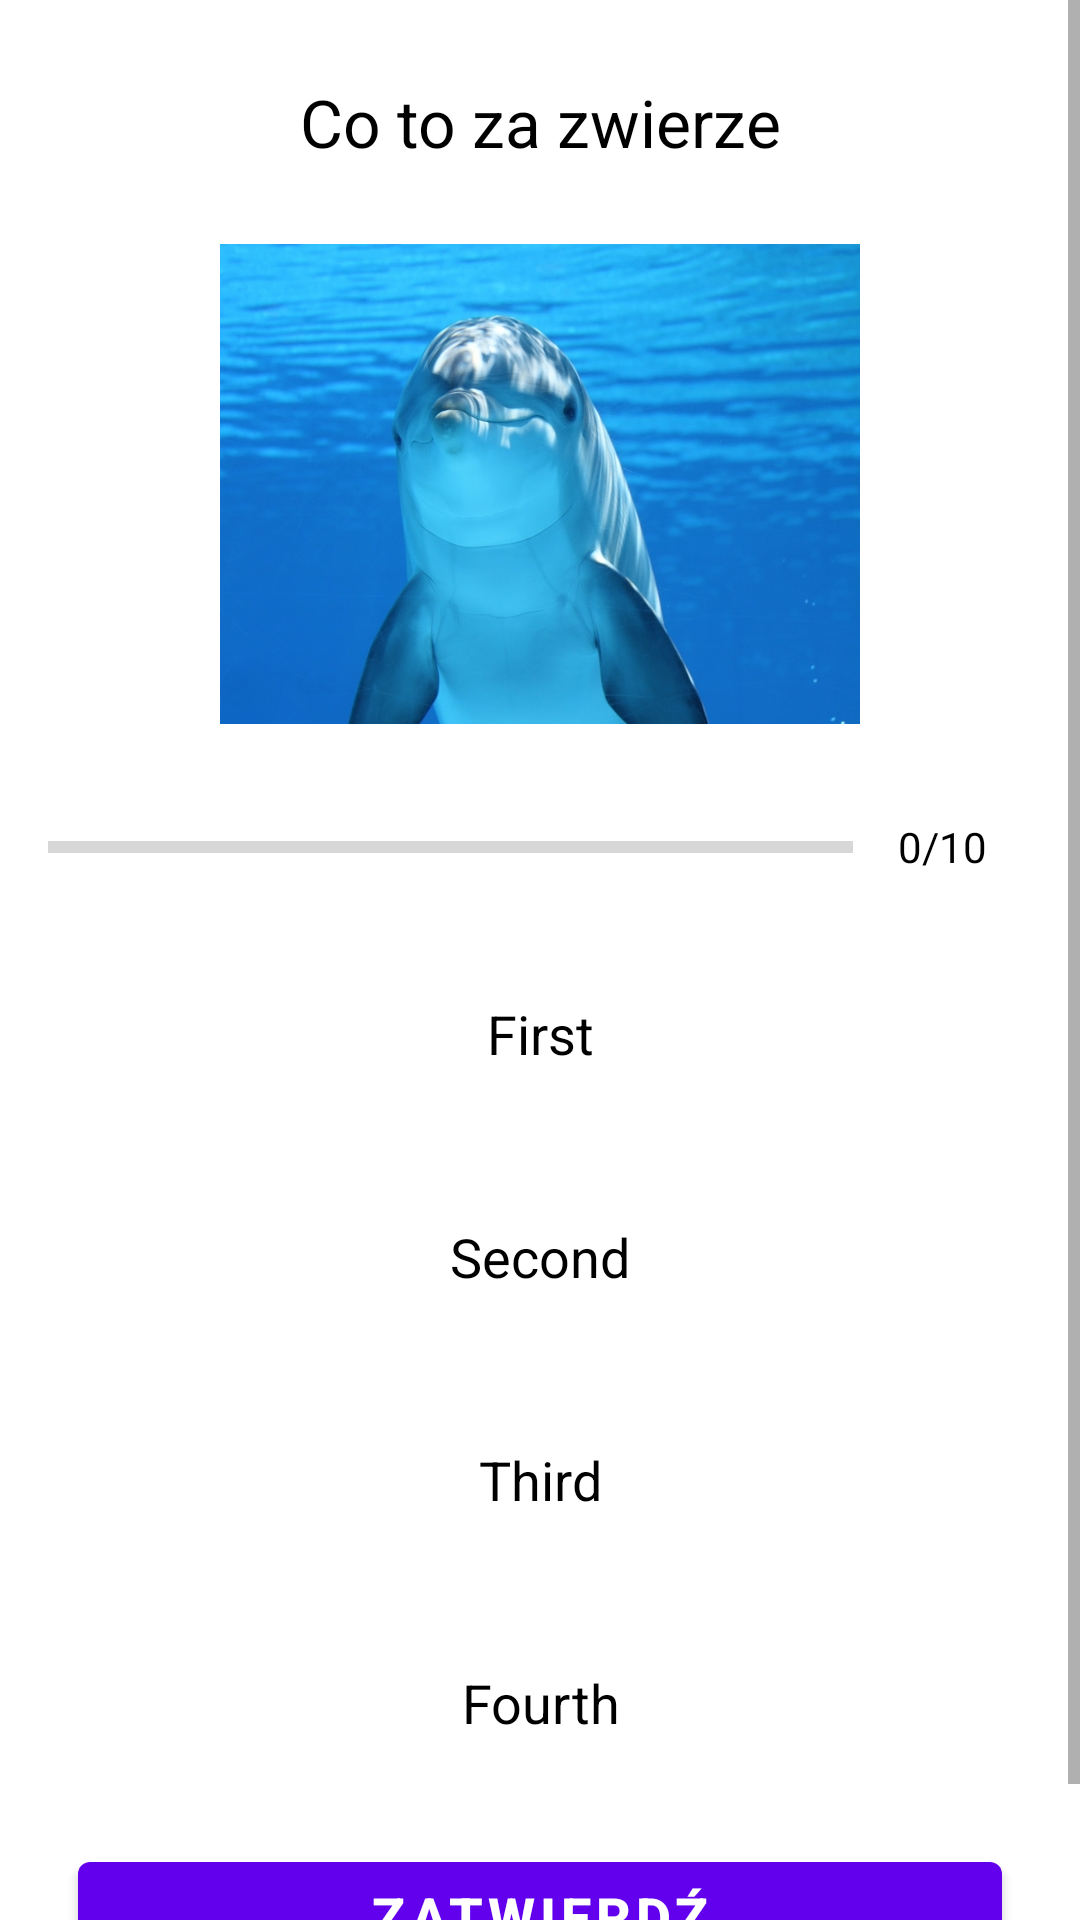

Write the Android layout XML for this screen, with the resource values it uses.
<!-- AndroidManifest.xml: application theme Theme.RIKOW_QuizApp -->
<!-- res/layout/activity_quiz_question.xml -->
<?xml version="1.0" encoding="utf-8"?>
<ScrollView xmlns:android="http://schemas.android.com/apk/res/android"
    xmlns:app="http://schemas.android.com/apk/res-auto"
    xmlns:tools="http://schemas.android.com/tools"
    android:layout_width="match_parent"
    android:layout_height="match_parent"
    android:fillViewport="true"
    tools:context=".QuizQuestionActivity">

    <LinearLayout
        android:layout_width="match_parent"
        android:layout_height="wrap_content"
        android:orientation="vertical"
        android:gravity="center"
        android:padding="16dp">

        <TextView
            android:id="@+id/tv_question"
            android:layout_width="match_parent"
            android:layout_height="wrap_content"
            android:layout_margin="10dp"
            android:gravity="center"
            android:textColor="@color/black"
            android:textSize="22sp"
            android:text="Co to za zwierze"/>

        <ImageView
            android:id="@+id/iv_image"
            android:layout_width="match_parent"
            android:layout_height="480px"
            android:layout_marginTop="16dp"
            android:src="@drawable/ic_delfin"/>

        <LinearLayout
            android:id="@+id/ll_progress_details"
            android:layout_width="match_parent"
            android:layout_height="wrap_content"
            android:layout_marginTop="16dp"
            android:gravity="center_vertical"
            android:orientation="horizontal">

            <ProgressBar
                android:id="@+id/progressBar"
                style="?android:attr/progressBarStyleHorizontal"
                android:layout_width="0dp"
                android:layout_height="wrap_content"
                android:layout_weight="1"
                android:max="10"
                android:minHeight="50dp"
                android:progress="0"
                android:indeterminate="false"/>

            <TextView
                android:id="@+id/tv_progress"
                android:layout_width="wrap_content"
                android:layout_height="wrap_content"
                android:gravity="center"
                android:padding="15dp"
                android:textColor="@android:color/black"
                android:textSize="14sp"
                android:text="0/10"/>

        </LinearLayout>

        <TextView
            android:id="@+id/tv_option_one"
            android:layout_width="match_parent"
            android:layout_height="wrap_content"
            android:layout_margin="10dp"
            android:background="@drawable/defoult_option_border_bg"
            android:gravity="center"
            android:padding="15dp"
            android:textColor="@android:color/black"
            android:textSize="18sp"
            android:text="First"/>

        <TextView
            android:id="@+id/tv_option_two"
            android:layout_width="match_parent"
            android:layout_height="wrap_content"
            android:layout_margin="10dp"
            android:background="@drawable/defoult_option_border_bg"
            android:gravity="center"
            android:padding="15dp"
            android:textColor="@android:color/black"
            android:textSize="18sp"
            android:text="Second"/>
        <TextView
            android:id="@+id/tv_option_three"
            android:layout_width="match_parent"
            android:layout_height="wrap_content"
            android:layout_margin="10dp"
            android:background="@drawable/defoult_option_border_bg"
            android:gravity="center"
            android:padding="15dp"
            android:textColor="@android:color/black"
            android:textSize="18sp"
            android:text="Third"/>
        <TextView
            android:id="@+id/tv_option_four"
            android:layout_width="match_parent"
            android:layout_height="wrap_content"
            android:layout_margin="10dp"
            android:background="@drawable/defoult_option_border_bg"
            android:gravity="center"
            android:padding="15dp"
            android:textColor="@android:color/black"
            android:textSize="18sp"
            android:text="Fourth"/>

        <Button
            android:id="@+id/btn_submit"
            android:layout_width="match_parent"
            android:layout_height="wrap_content"
            android:layout_margin="10dp"
            android:text="Zatwierdź"
            android:textSize="18sp"
            android:textStyle="bold"
            />

    </LinearLayout>

</ScrollView>
<!-- resources referenced by this layout -->
<resources>
  <!-- drawable ic_delfin: jpg bitmap (drawable, 152708 bytes) -->
  <style name="Theme.RIKOW_QuizApp" parent="Theme.MaterialComponents.DayNight.DarkActionBar">
          
          <item name="colorPrimary">@color/purple_500</item>
          <item name="colorPrimaryVariant">@color/purple_700</item>
          <item name="colorOnPrimary">@color/white</item>
          
          <item name="colorSecondary">@color/teal_200</item>
          <item name="colorSecondaryVariant">@color/teal_700</item>
          <item name="colorOnSecondary">@color/black</item>
          
          <item name="android:statusBarColor" tools:targetApi="l">?attr/colorPrimaryVariant</item>
          
      </style>
  <!-- not gathered from this repository: default colours our renderer supplied (Android Studio template values) -->
  <color name="purple_500">#FF6200EE</color>
  <color name="purple_700">#FF3700B3</color>
  <color name="teal_200">#FF03DAC5</color>
  <color name="teal_700">#FF018786</color>
  <color name="black">#FF000000</color>
  <color name="white">#FFFFFFFF</color>
</resources>
